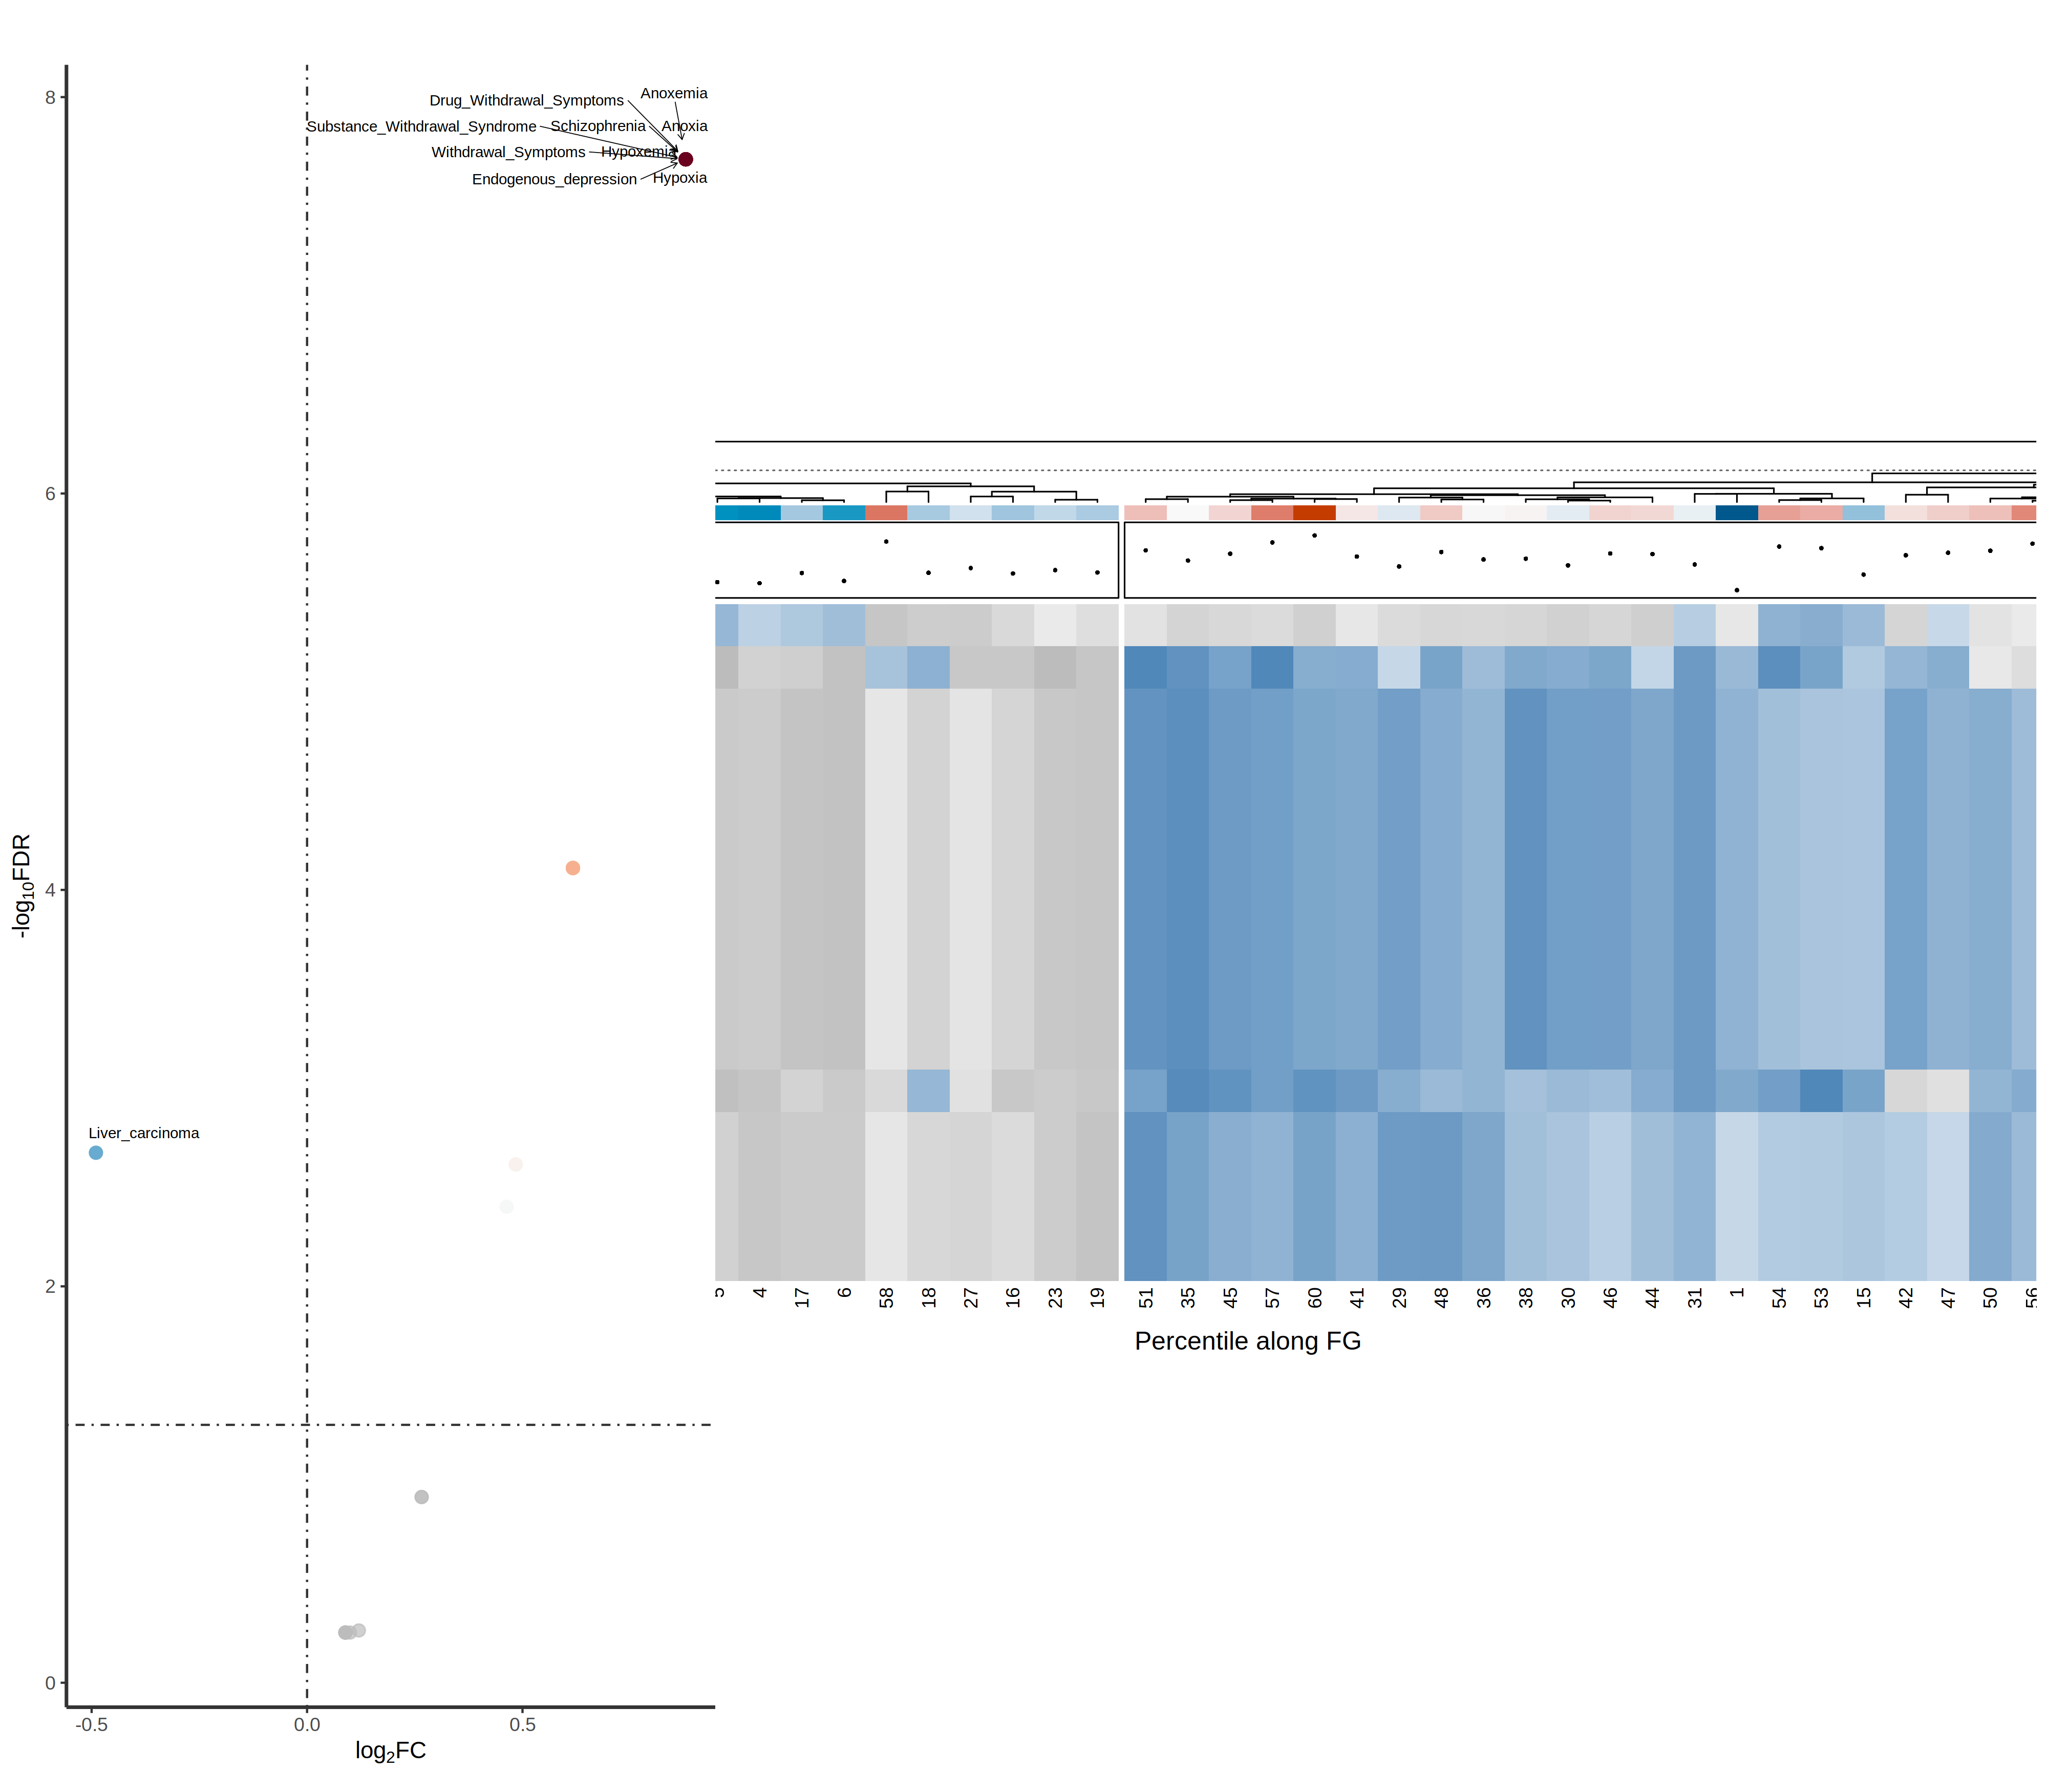

The file beside this chart, header and first rows:
, 1, 2, 3, 4, 5, 6, 7, 8, 9, 10, 11, 12, 13, 14, 15, 16, 17, 18, 19, 20, 21, 22, 23
Schizophrenia, 0.6397, -0.4263, -0.6875, -0.7216, -0.7582, -0.875, -0.8511, -0.5938, -0.8125, -0.5809, -0.75, -0.8438, -0.5938, -0.5333, 0.4931, -0.5938, -0.8438, -0.6209, -0.8125, -0.8438, -0.4479, -0.625, -0.7812
Liver_carcinoma, -0.3226, 0.592, 0.6774, 0.3871, 0.606, 0.5493, 0.7742, 0.3853, 0.9032, 0.9355, -0.7273, 0.871, 0.8407, 0.6774, 0.5785, -0.5346, 0.4712, -0.7097, -0.4661, 0.7419, 0.5991, 0.4101, -0.2903
Alcoholic_Intoxication,_Chronic, 0.5938, -0.4715, -0.75, -0.6389, -0.9688, -0.875, -0.4688, 0.4653, -0.4975, -0.3967, -0.7812, -0.4007, 0.5682, -0.4375, 0.4547, -0.7812, -0.6875, 0.6562, -0.8125, 0.5375, 0.7292, 0.4062, -0.9688
Malignant_Neoplasms, 0.525, 0.7188, -0.375, -0.7216, 0.625, -0.6154, 0.7009, -0.7188, -0.6813, 0.7307, -0.75, -0.375, -0.5045, -0.6154, -0.4464, -0.4688, -0.75, -0.7188, -0.5253, 0.4447, -0.5253, 0.4753, -0.2812
Prostatic_Neoplasms, 0.6562, -0.6875, -0.8125, 0.7812, -0.75, 0.6076, -0.5739, -0.8021, -0.4908, -0.9412, 0.6875, -0.7153, 0.9375, 0.7188, 0.7083, 0.5592, -0.5938, 0.6875, 0.7668, -0.5457, 0.727, 0.875, 0.5402
Malignant_neoplasm_of_prostate, 0.6562, -0.6875, -0.8125, 0.7812, -0.75, 0.6076, -0.5739, -0.8021, -0.4908, -0.9412, 0.6875, -0.7153, 0.9375, 0.7188, 0.7083, 0.5592, -0.5938, 0.6875, 0.7668, -0.5457, 0.727, 0.875, 0.5402
Depression,_Bipolar, 0.5312, 0.4248, 0.3695, 0.5625, 0.4849, -0.3937, 0.5312, 0.5188, -0.6875, 0.4931, -0.7812, -0.4792, -0.2812, 0.8396, 0.8199, -0.7812, -0.3388, 0.3854, -0.4736, -0.7216, 0.3914, -0.625, -0.5517
Colorectal_Carcinoma, 0.4362, 0.8387, -0.4956, -0.3548, -0.6355, -0.8768, 0.6855, 0.4875, 0.3303, -0.4022, -0.5753, 0.4722, -0.6199, -0.871, -0.9355, -0.4706, 0.3548, -0.5447, -0.5659, 0.4194, -0.5874, 0.5011, -0.8065
Bipolar_Disorder, 0.5312, 0.4248, 0.3695, 0.5625, 0.4849, -0.3937, 0.5312, 0.5188, -0.6875, 0.4931, -0.7812, -0.4792, -0.2812, 0.8396, 0.8199, -0.7812, -0.3388, 0.3854, -0.4736, -0.7216, 0.3914, -0.625, -0.5517
Anoxemia, 0.6397, -0.4263, -0.6875, -0.7216, -0.7582, -0.875, -0.8511, -0.5938, -0.8125, -0.5809, -0.75, -0.8438, -0.5938, -0.5333, 0.4931, -0.5938, -0.8438, -0.6209, -0.8125, -0.8438, -0.4479, -0.625, -0.7812
Anoxia, 0.6397, -0.4263, -0.6875, -0.7216, -0.7582, -0.875, -0.8511, -0.5938, -0.8125, -0.5809, -0.75, -0.8438, -0.5938, -0.5333, 0.4931, -0.5938, -0.8438, -0.6209, -0.8125, -0.8438, -0.4479, -0.625, -0.7812
Hypoxia, 0.6397, -0.4263, -0.6875, -0.7216, -0.7582, -0.875, -0.8511, -0.5938, -0.8125, -0.5809, -0.75, -0.8438, -0.5938, -0.5333, 0.4931, -0.5938, -0.8438, -0.6209, -0.8125, -0.8438, -0.4479, -0.625, -0.7812
Hypoxemia, 0.6397, -0.4263, -0.6875, -0.7216, -0.7582, -0.875, -0.8511, -0.5938, -0.8125, -0.5809, -0.75, -0.8438, -0.5938, -0.5333, 0.4931, -0.5938, -0.8438, -0.6209, -0.8125, -0.8438, -0.4479, -0.625, -0.7812
Intellectual_Disability, 0.3353, -0.3675, 0.3387, -0.8002, -0.6496, -0.7419, -0.6586, -0.6129, -0.5731, -0.2848, 0.3192, -0.8065, -0.4365, 0.5311, 0.4821, -0.5161, -0.7419, -0.5677, -0.8387, -0.6849, 0.3803, -0.6452, -0.7342
Substance_Withdrawal_Syndrome, 0.6397, -0.4263, -0.6875, -0.7216, -0.7582, -0.875, -0.8511, -0.5938, -0.8125, -0.5809, -0.75, -0.8438, -0.5938, -0.5333, 0.4931, -0.5938, -0.8438, -0.6209, -0.8125, -0.8438, -0.4479, -0.625, -0.7812
Drug_Withdrawal_Symptoms, 0.6397, -0.4263, -0.6875, -0.7216, -0.7582, -0.875, -0.8511, -0.5938, -0.8125, -0.5809, -0.75, -0.8438, -0.5938, -0.5333, 0.4931, -0.5938, -0.8438, -0.6209, -0.8125, -0.8438, -0.4479, -0.625, -0.7812
Withdrawal_Symptoms, 0.6397, -0.4263, -0.6875, -0.7216, -0.7582, -0.875, -0.8511, -0.5938, -0.8125, -0.5809, -0.75, -0.8438, -0.5938, -0.5333, 0.4931, -0.5938, -0.8438, -0.6209, -0.8125, -0.8438, -0.4479, -0.625, -0.7812
Manic_Disorder, 0.5312, 0.4248, 0.3695, 0.5625, 0.4849, -0.3937, 0.5312, 0.5188, -0.6875, 0.4931, -0.7812, -0.4792, -0.2812, 0.8396, 0.8199, -0.7812, -0.3388, 0.3854, -0.4736, -0.7216, 0.3914, -0.625, -0.5517
Manic, 0.5312, 0.4248, 0.3695, 0.5625, 0.4849, -0.3937, 0.5312, 0.5188, -0.6875, 0.4931, -0.7812, -0.4792, -0.2812, 0.8396, 0.8199, -0.7812, -0.3388, 0.3854, -0.4736, -0.7216, 0.3914, -0.625, -0.5517
Profound_Mental_Retardation, 0.3353, -0.3675, 0.3387, -0.8002, -0.6496, -0.7419, -0.6586, -0.6129, -0.5731, -0.2848, 0.3192, -0.8065, -0.4365, 0.5311, 0.4821, -0.5161, -0.7419, -0.5677, -0.8387, -0.6849, 0.3803, -0.6452, -0.7342
Mental_Retardation,_Psychosocial, 0.3353, -0.3675, 0.3387, -0.8002, -0.6496, -0.7419, -0.6586, -0.6129, -0.5731, -0.2848, 0.3192, -0.8065, -0.4365, 0.5311, 0.4821, -0.5161, -0.7419, -0.5677, -0.8387, -0.6849, 0.3803, -0.6452, -0.7342
Mental_deficiency, 0.3353, -0.3675, 0.3387, -0.8002, -0.6496, -0.7419, -0.6586, -0.6129, -0.5731, -0.2848, 0.3192, -0.8065, -0.4365, 0.5311, 0.4821, -0.5161, -0.7419, -0.5677, -0.8387, -0.6849, 0.3803, -0.6452, -0.7342
Endogenous_depression, 0.6397, -0.4263, -0.6875, -0.7216, -0.7582, -0.875, -0.8511, -0.5938, -0.8125, -0.5809, -0.75, -0.8438, -0.5938, -0.5333, 0.4931, -0.5938, -0.8438, -0.6209, -0.8125, -0.8438, -0.4479, -0.625, -0.7812
Autism_Spectrum_Disorders, 0.727, -0.671, 0.525, -0.8348, -0.9062, -0.75, -0.7188, -0.8889, -0.6743, -0.625, -0.8125, -0.6458, 0.35, 0.4662, 0.7708, -0.7812, -0.625, 0.6076, -0.7812, -0.75, 0.5, -0.675, -0.7273
